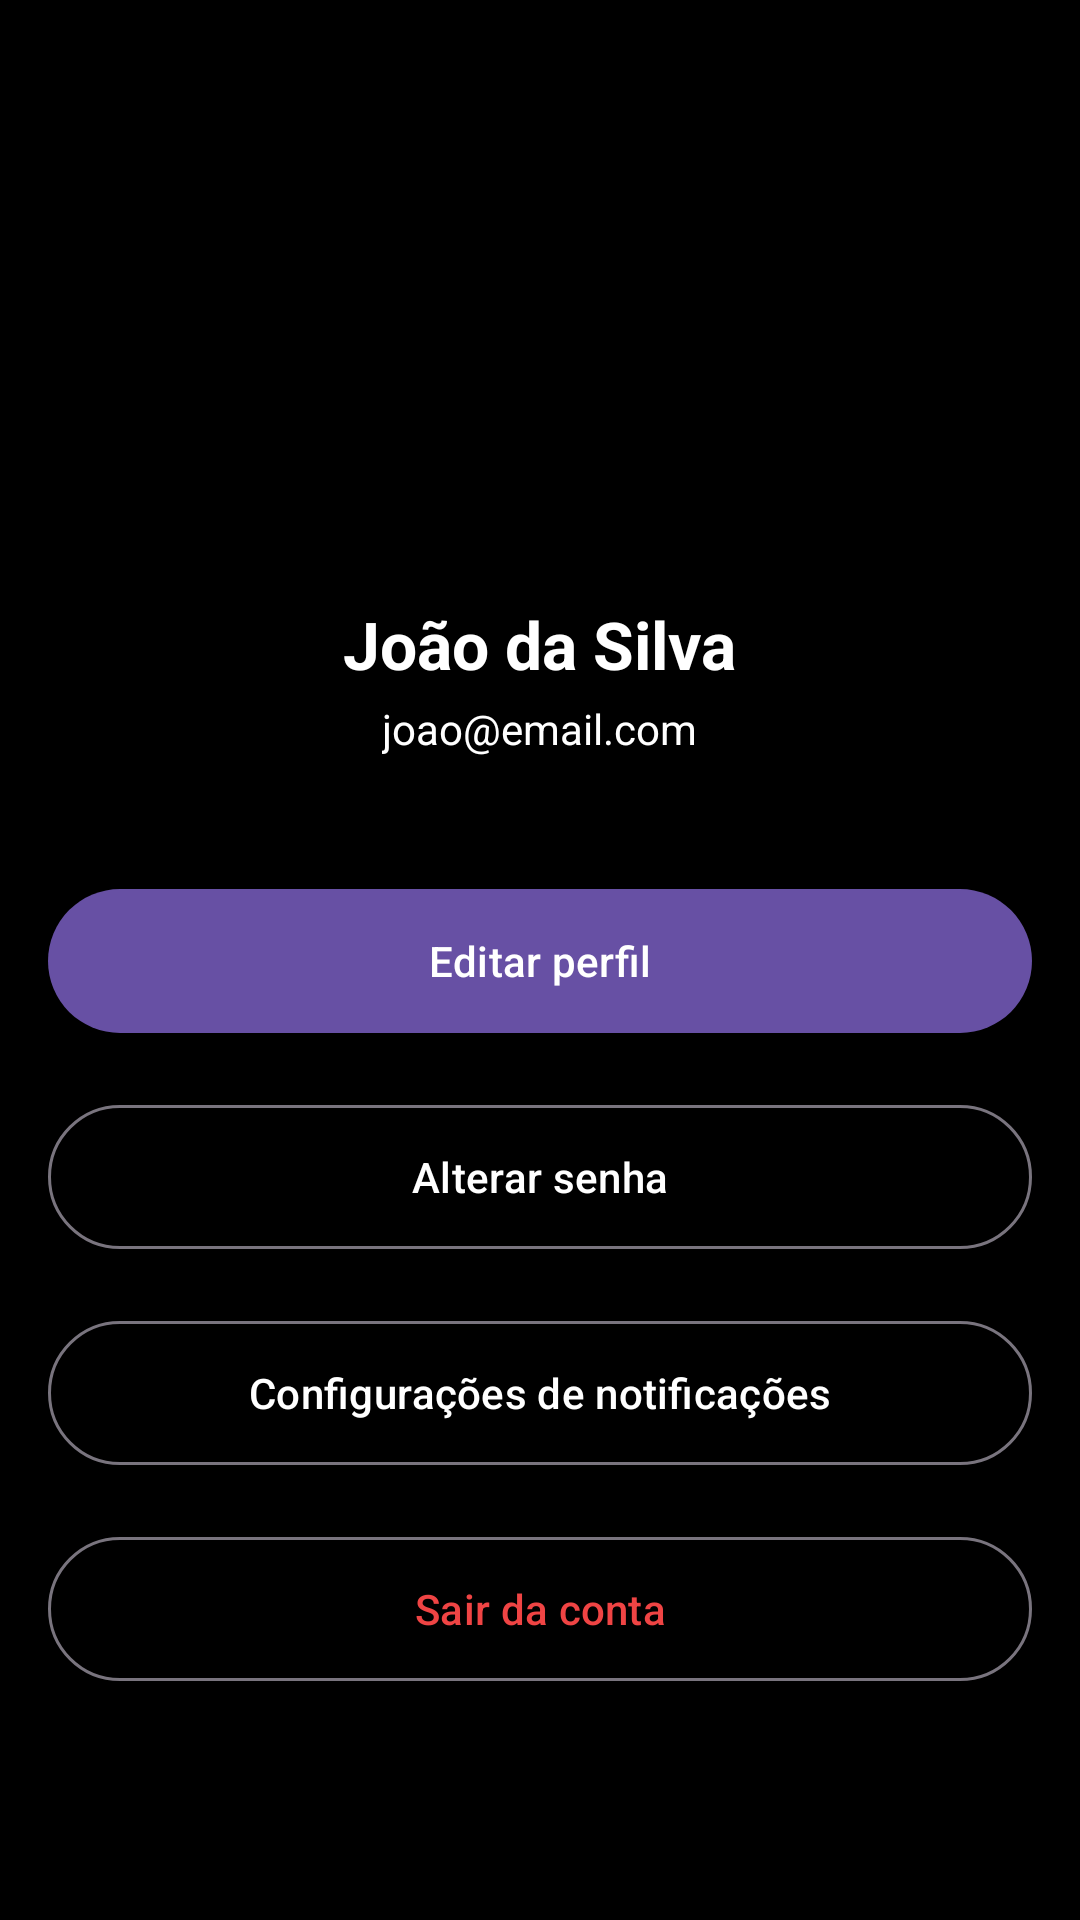

Produce the Android XML layout that renders to this screen, including the resource entries it uses.
<!-- AndroidManifest.xml: application theme Theme.Oficina1 -->
<!-- res/layout/activity_perfil.xml -->
<?xml version="1.0" encoding="utf-8"?>
<ScrollView
    xmlns:android="http://schemas.android.com/apk/res/android"
    xmlns:app="http://schemas.android.com/apk/res-auto"
    android:layout_width="match_parent"
    android:layout_height="match_parent"
    android:background="#000000">

    <LinearLayout
        android:layout_width="match_parent"
        android:layout_height="wrap_content"
        android:orientation="vertical">

        <com.google.android.material.appbar.MaterialToolbar
            android:id="@+id/toolbarPerfil"
            android:layout_width="match_parent"
            android:layout_height="?attr/actionBarSize"
            android:background="#000000"
            android:title="@string/my_profile"
            android:titleTextColor="@android:color/white" />

        <LinearLayout
            android:layout_width="match_parent"
            android:layout_height="wrap_content"
            android:gravity="center"
            android:orientation="vertical"
            android:padding="24dp">

            <ImageView
                android:id="@+id/imgPerfil"
                android:layout_width="100dp"
                android:layout_height="100dp"
                android:src="@drawable/ic_person"
                app:tint="@android:color/white"
                android:contentDescription="@string/my_profile" />

            <TextView
                android:id="@+id/txtNomeUsuario"
                android:layout_width="wrap_content"
                android:layout_height="wrap_content"
                android:text="João da Silva"
                android:textSize="22sp"
                android:textStyle="bold"
                android:textColor="@android:color/white"
                android:layout_marginTop="12dp" />

            <TextView
                android:id="@+id/txtEmailUsuario"
                android:layout_width="wrap_content"
                android:layout_height="wrap_content"
                android:text="joao@email.com"
                android:textColor="@android:color/white"
                android:layout_marginTop="4dp" />

        </LinearLayout>

        <com.google.android.material.button.MaterialButton
            android:id="@+id/btnEditarPerfil"
            android:layout_width="match_parent"
            android:layout_height="56dp"
            android:text="@string/edit_profile"
            android:layout_margin="16dp" />

        <com.google.android.material.button.MaterialButton
            android:id="@+id/btnAlterarSenha"
            android:layout_width="match_parent"
            android:layout_height="56dp"
            android:text="@string/change_password"
            android:textColor="@android:color/white"
            style="@style/Widget.Material3.Button.OutlinedButton"
            android:layout_marginHorizontal="16dp" />

        <com.google.android.material.button.MaterialButton
            android:id="@+id/btnNotificacoes"
            android:layout_width="match_parent"
            android:layout_height="56dp"
            android:text="@string/notifications_settings"
            android:textColor="@android:color/white"
            style="@style/Widget.Material3.Button.OutlinedButton"
            android:layout_margin="16dp" />

        <com.google.android.material.button.MaterialButton
            android:id="@+id/btnSair"
            android:layout_width="match_parent"
            android:layout_height="56dp"
            android:text="@string/logout"
            android:textColor="#EF4444"
            style="@style/Widget.Material3.Button.OutlinedButton"
            android:layout_marginHorizontal="16dp"
            android:layout_marginBottom="30dp" />

    </LinearLayout>

</ScrollView>
<!-- resources referenced by this layout -->
<resources>
  <string name="change_password">Alterar senha</string>
  <string name="edit_profile">Editar perfil</string>
  <string name="logout">Sair da conta</string>
  <string name="my_profile">Meu perfil</string>
  <string name="notifications_settings">Configurações de notificações</string>
  <style name="Theme.Oficina1" parent="Base.Theme.Oficina1" />
  <style name="Base.Theme.Oficina1" parent="Theme.Material3.DayNight.NoActionBar">
          
          
      </style>
</resources>
